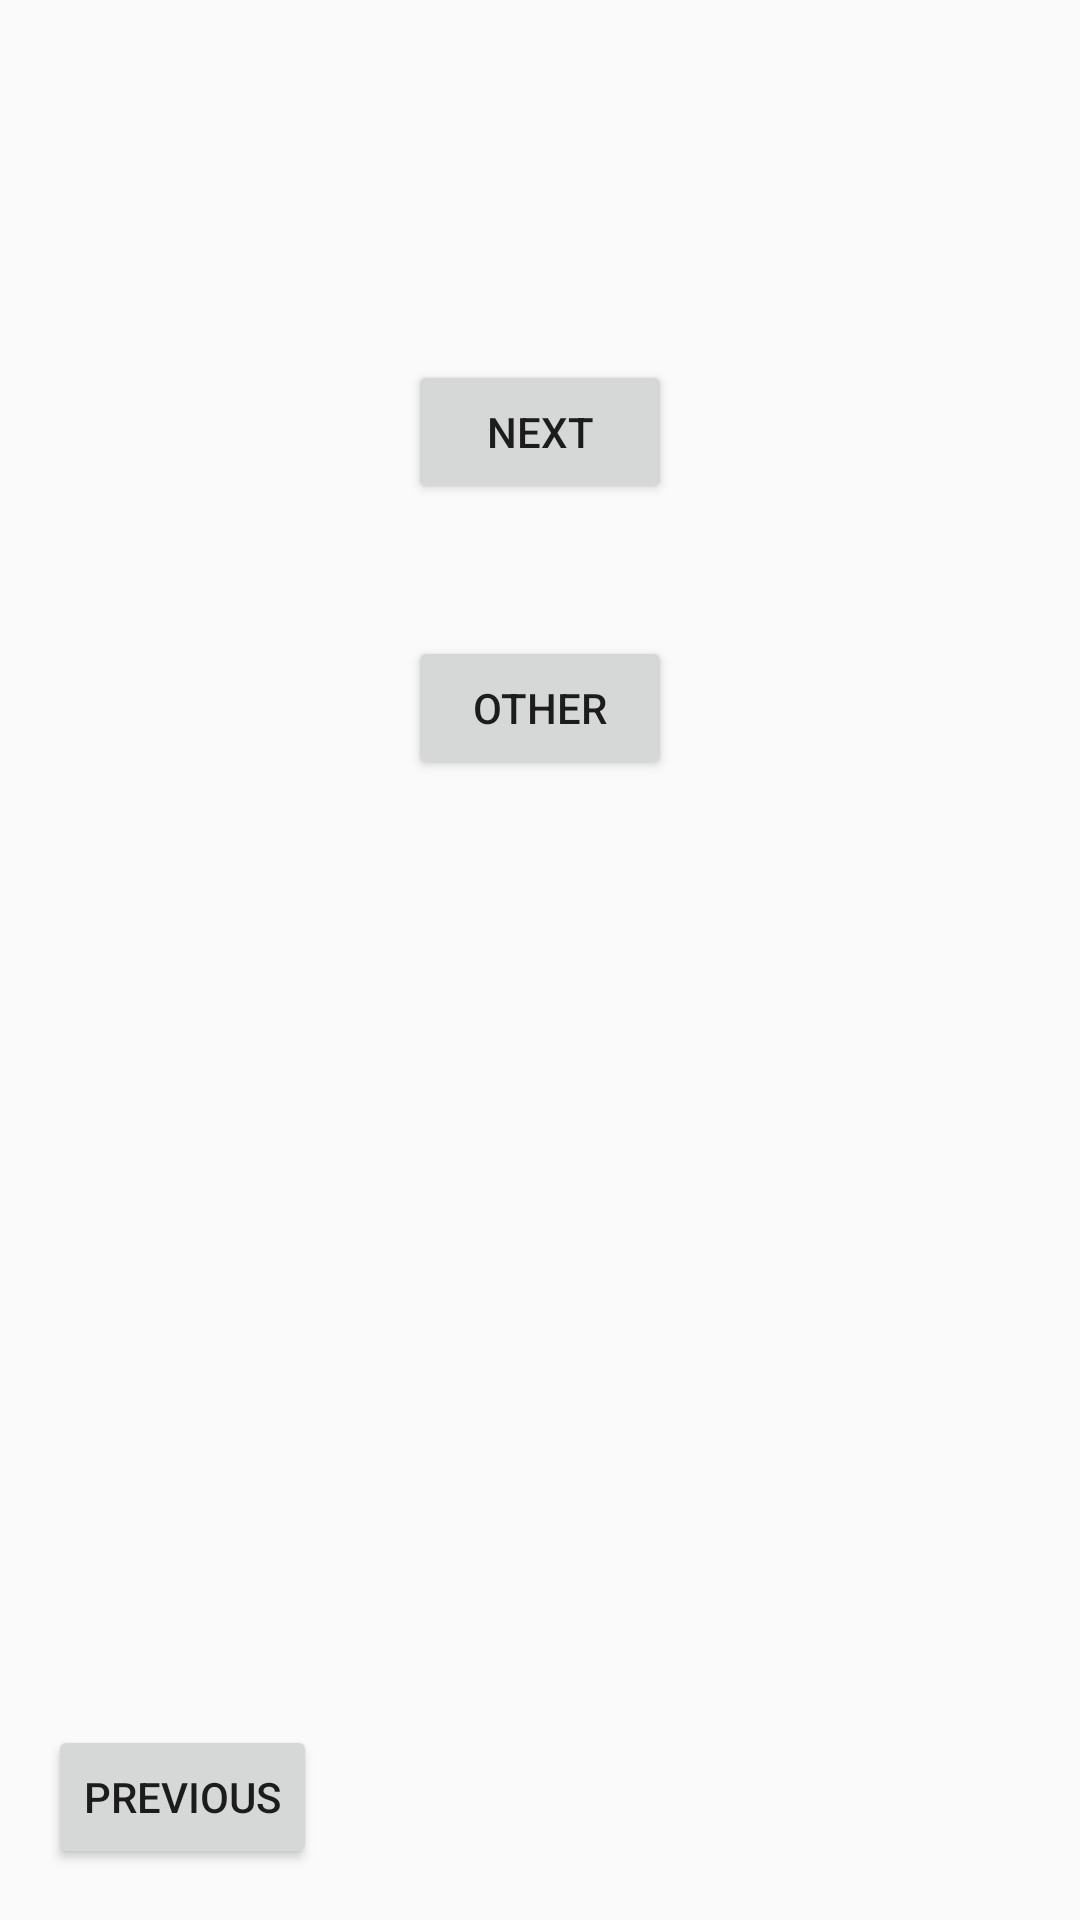

The Android layout XML behind this screen, and the referenced resources:
<!-- AndroidManifest.xml: application theme AppTheme -->
<!-- res/layout/activity_lijst_redenen_neg.xml -->
<?xml version="1.0" encoding="utf-8"?>

<android.support.constraint.ConstraintLayout xmlns:android="http://schemas.android.com/apk/res/android"
    xmlns:app="http://schemas.android.com/apk/res-auto"
    xmlns:tools="http://schemas.android.com/tools"
    android:layout_width="match_parent"
    android:layout_height="match_parent"
    tools:context=".LijstRedenenNeg">

    <Button
        android:id="@+id/btnOthRedNeg"
        android:layout_width="wrap_content"
        android:layout_height="wrap_content"
        android:layout_marginTop="44dp"
        android:text="Other"
        app:layout_constraintEnd_toEndOf="parent"
        app:layout_constraintHorizontal_bias="0.5"
        app:layout_constraintStart_toStartOf="parent"
        app:layout_constraintTop_toBottomOf="@+id/btnNextRedNeg" />

    <Button
        android:id="@+id/btnNextRedNeg"
        android:layout_width="wrap_content"
        android:layout_height="wrap_content"
        android:layout_marginTop="120dp"
        android:text="Next"
        app:layout_constraintEnd_toEndOf="parent"
        app:layout_constraintHorizontal_bias="0.5"
        app:layout_constraintStart_toStartOf="parent"
        app:layout_constraintTop_toTopOf="parent" />

    <Button
        android:id="@+id/btnPrevRedNeg"
        android:layout_width="wrap_content"
        android:layout_height="wrap_content"
        android:layout_marginBottom="17dp"
        android:layout_marginLeft="16dp"
        android:layout_marginStart="16dp"
        android:text="Previous"
        app:layout_constraintBottom_toBottomOf="parent"
        app:layout_constraintStart_toStartOf="parent" />
</android.support.constraint.ConstraintLayout>
<!-- resources referenced by this layout -->
<resources>
  <style name="AppTheme" parent="Theme.AppCompat.Light.DarkActionBar">
          
          <item name="colorPrimary">@android:color/holo_red_dark</item>
          <item name="colorPrimaryDark">@color/colorPrimaryDark</item>
          <item name="colorAccent">@android:color/holo_red_dark</item>
      </style>
  <color name="colorPrimaryDark">#ad0000</color>
</resources>
